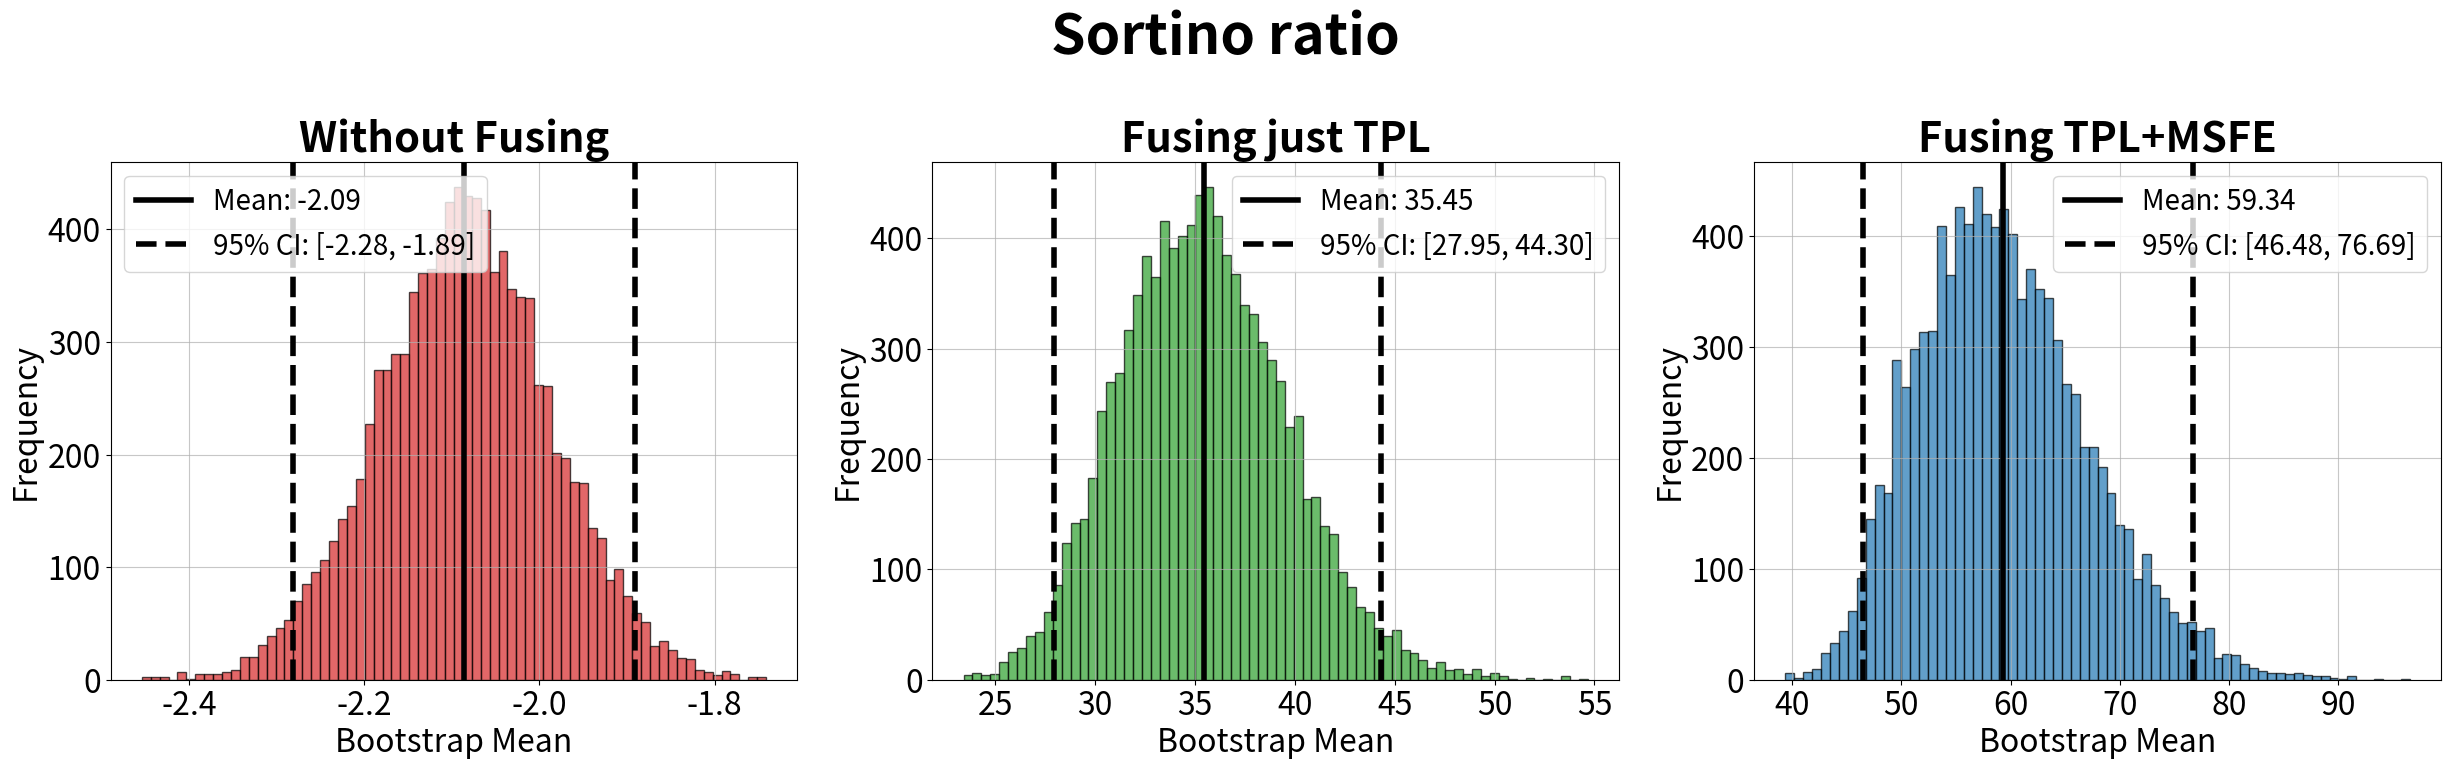
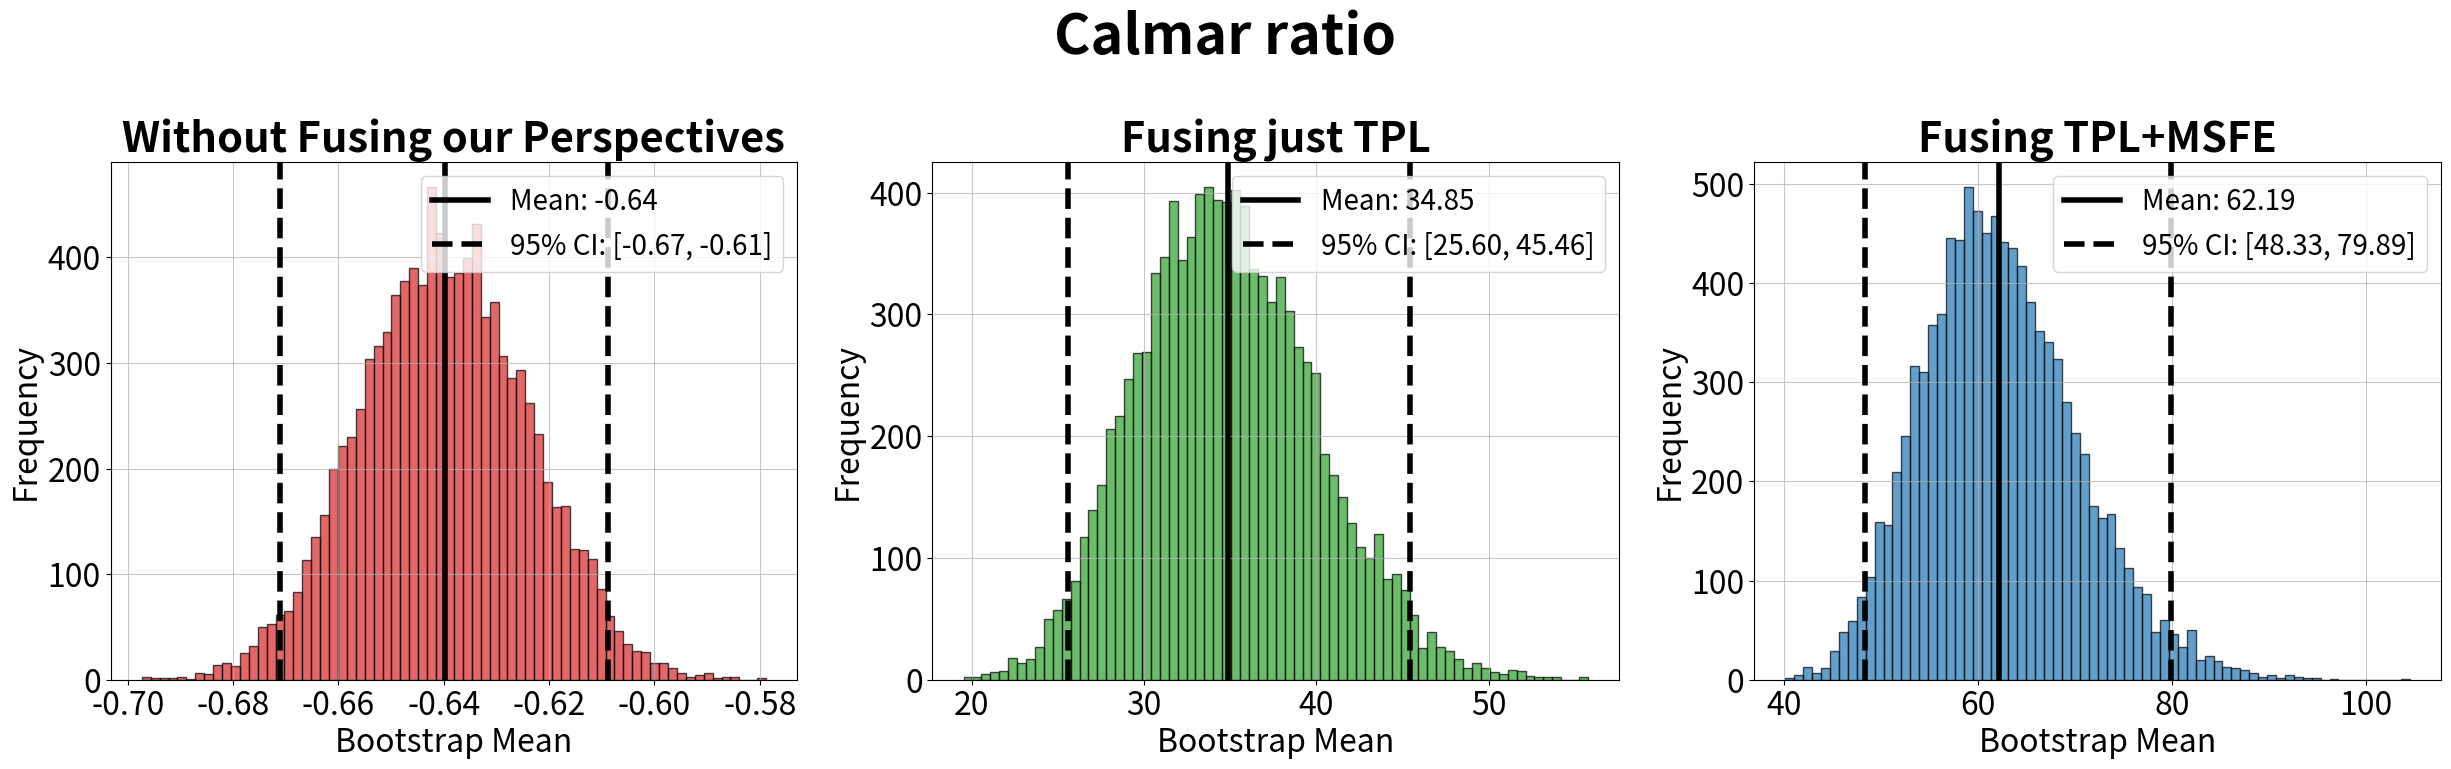
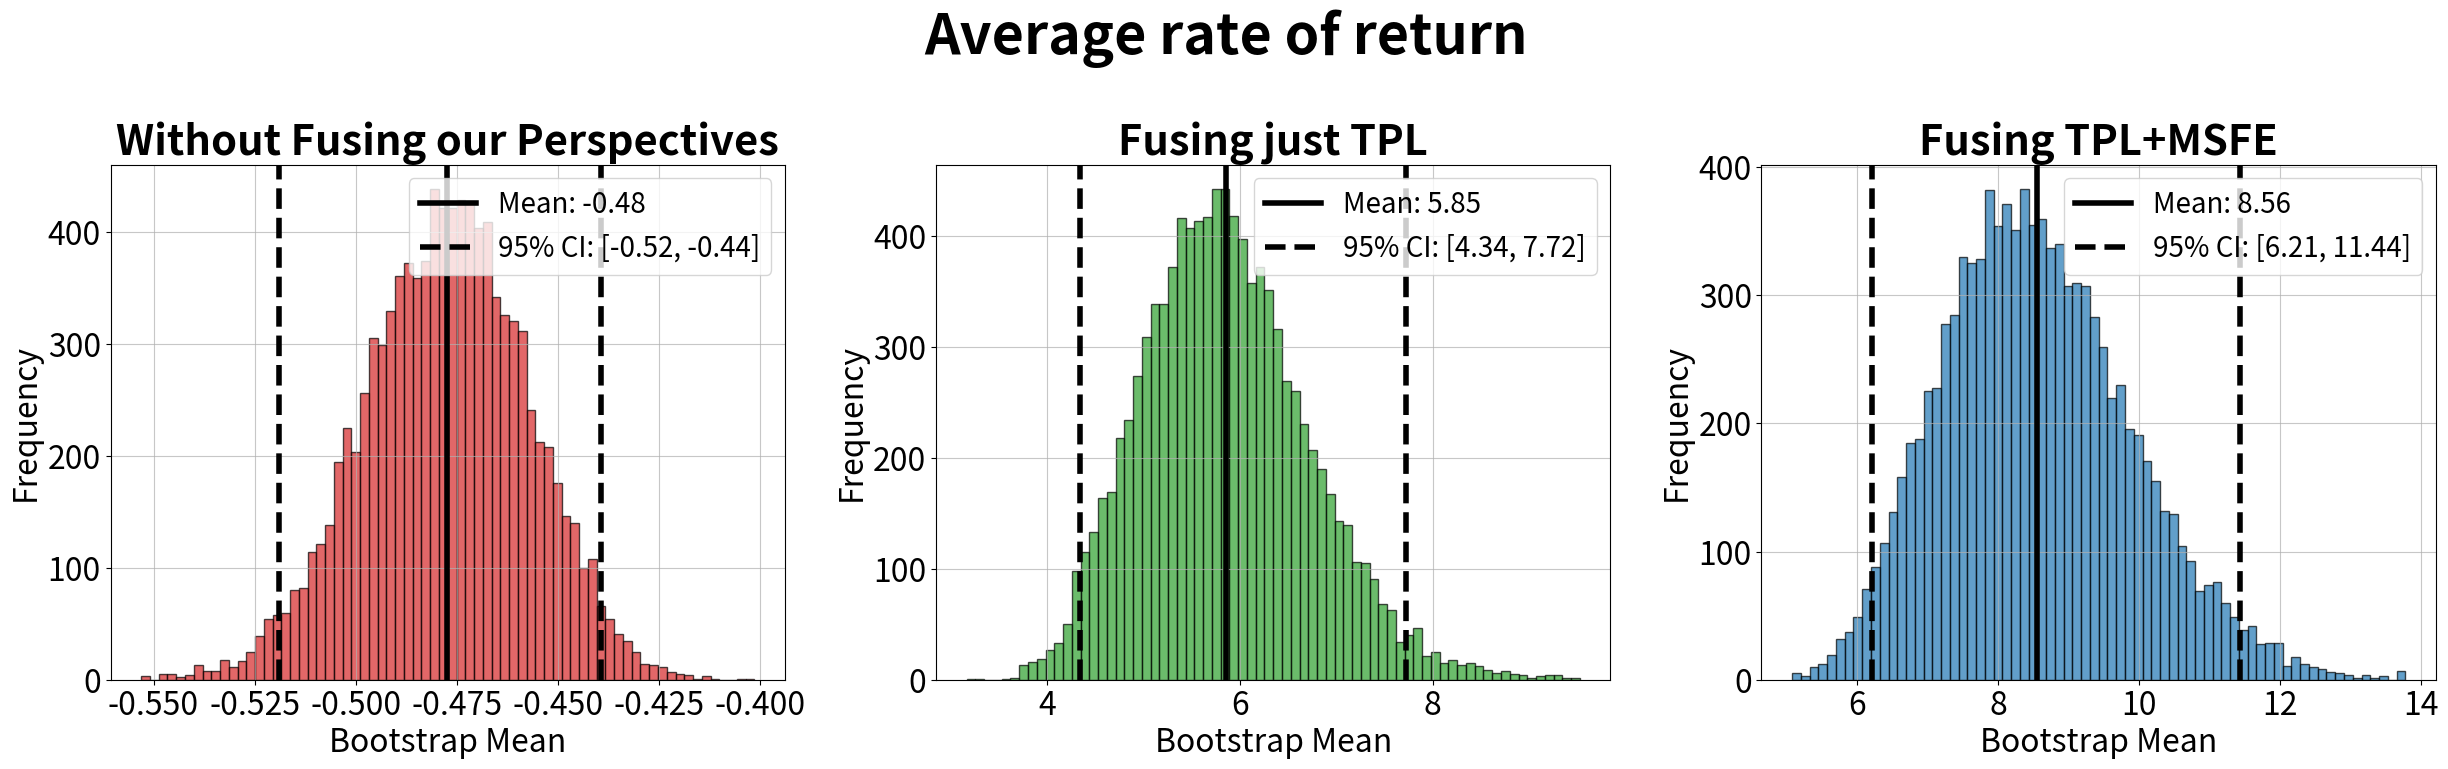
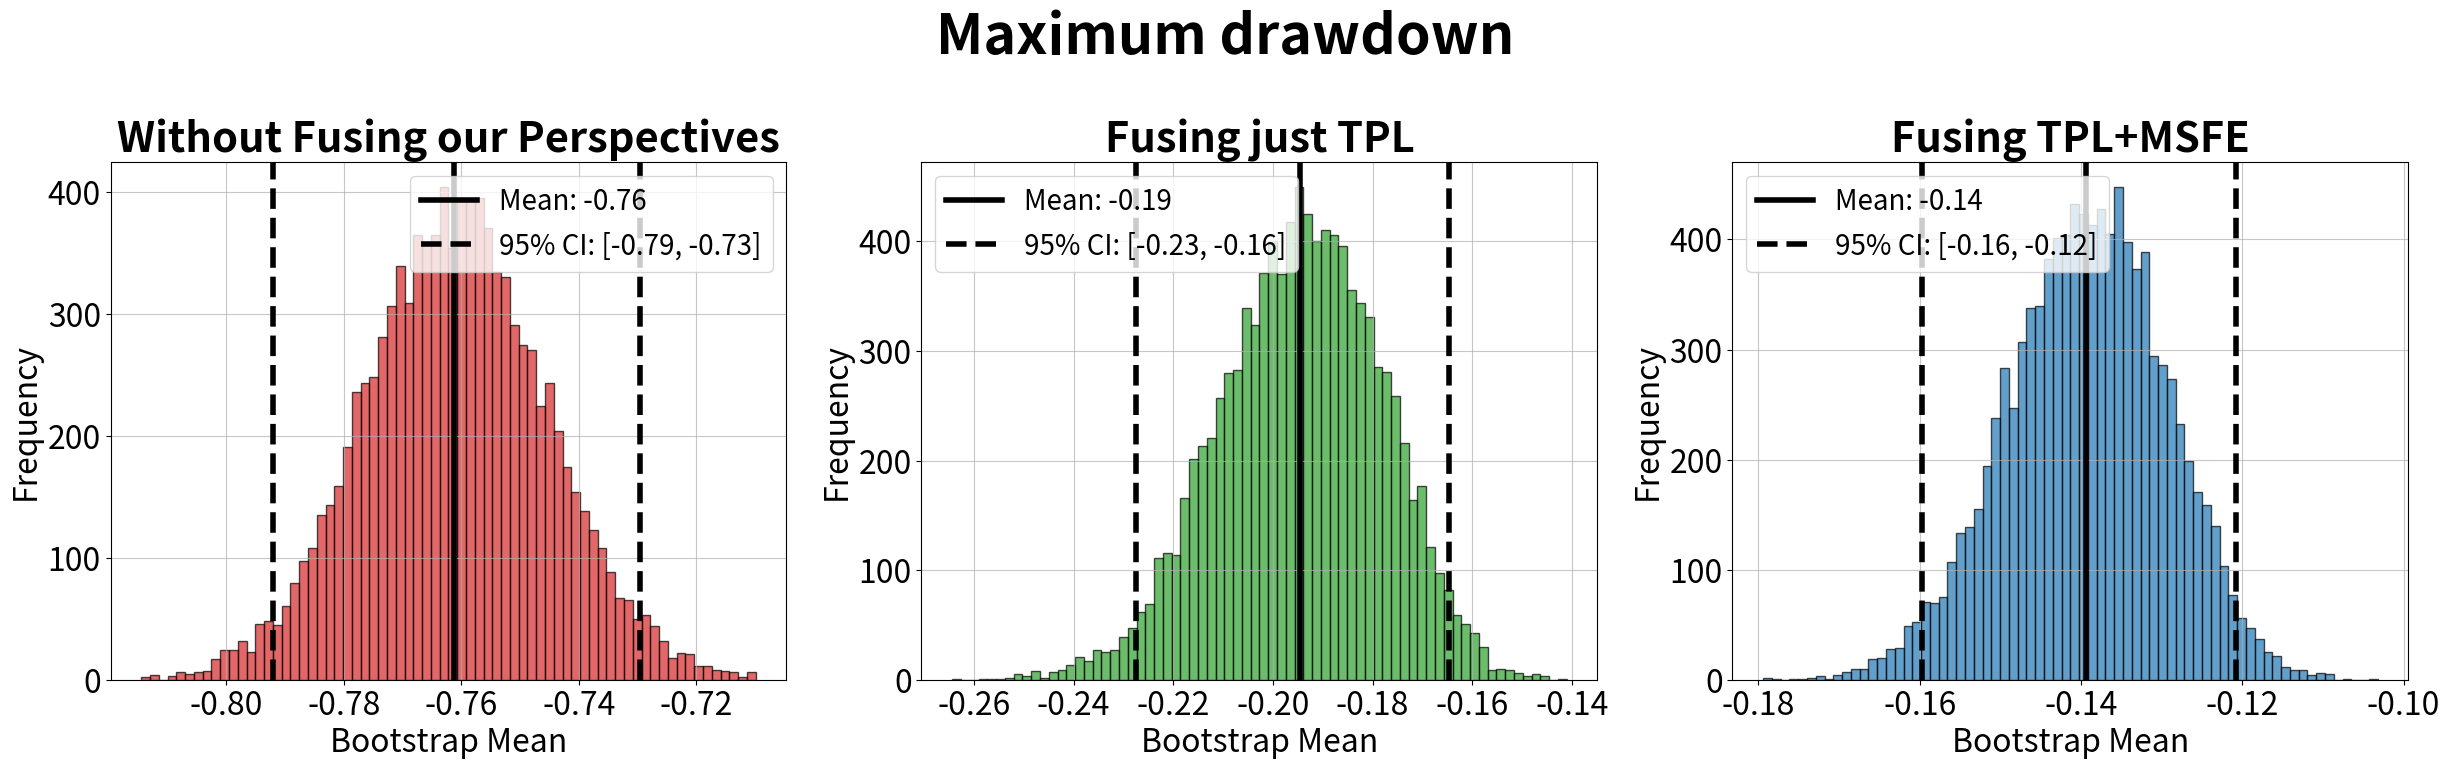

Here is the Python script that generated these plots, in order:
import matplotlib.pyplot as plt
import numpy as np
import pandas as pd
from scipy import stats
import seaborn as sns

# ---------------------------
# Style settings
# ---------------------------
plt.rcParams.update({
    'font.family': 'sans-serif',
    'font.size': 23,
    'axes.titlesize': 23,
    'axes.labelsize': 23,
    'xtick.labelsize': 23,
    'ytick.labelsize': 23,
})

# ---------------------------
# Data
# ---------------------------
sortino_ratio = {
    "Without Fusing": [-1.7825, -2.91, -2.59, -1.77, -2.07, -2.8, -2.72, -1.49, -1.47, -1.31,
                       -2.45, -2.06, -1.69, -2.36, -2.3, -1.68, -2.62, -2.74, -2.4, -2.12,
                       -1.74, -1.44, -2.89, -1.18, -1.6, -2.23, -1.1, -2.77, -1.7, -2.59],
    "Fusing just TPL": [25.38, 6.36, 8.64, 30.09, 19.13, 25.4, 18.45, 113.44, 38.66, 89.53,
                   12.71, 32.93, 46.08, 22.03, 34.45, 31.59, 19.35, 29.16, 25.75, 41.55,
                   37.05, 69.32, 20.52, 22.39, 63.39, 22.69, 59.39, 26.96, 37.97, 33.24],
    "Fusing TPL+MSFE": [28.63, 30.81, 27.22, 51.6, 51.48, 43.05, 28.1, 244.06, 64.81, 130.86,
                        45.59, 66.5, 48.62, 34.41, 55.79, 54.21, 31.5, 61.02, 32.73, 61.08,
                        40.13, 98.61, 42.8, 32.66, 99.68, 48.42, 107.91, 44.55, 40.18, 33.21]
}

calmar_ratio = {
    "Without Fusing our Perspectives": [-0.5741, -0.79, -0.71, -0.59, -0.66, -0.77, -0.7, -0.56, -0.63, -0.51,
                       -0.73, -0.63, -0.68, -0.67, -0.64, -0.64, -0.68, -0.77, -0.69, -0.69,
                       -0.56, -0.54, -0.7, -0.47, -0.63, -0.6, -0.47, -0.78, -0.49, -0.64],
    "Fusing just TPL": [31.14, 4.07, 5.53, 18.65, 9.78, 20.63, 18.39, 75.65, 25.26, 128.97,
                   4.82, 21.67, 31.43, 26.9, 45.96, 28.57, 18.95, 24.03, 17.95, 55.7,
                   50.03, 83.63, 15.53, 14.43, 79.69, 26.07, 70.81, 21.16, 32, 38.12],
    "Fusing TPL+MSFE": [34.36, 22.01, 19.67, 46.66, 63.08, 40.41, 26.42, 244.07, 54.44, 107.48,
                        58.87, 68.53, 46.88, 42.89, 68.21, 48.38, 27.79, 98.87, 19.38, 34.3,
                        56.17, 92.99, 53.19, 37.76, 94.49, 61.55, 147.31, 64.32, 49.53, 35.77]
}

average_return = {
    "Without Fusing our Perspectives": [-0.3684, -0.5819, -0.4493, -0.4713, -0.3714, -0.5507, -0.5384, -0.4613, -0.543, -0.3471,
                       -0.5592, -0.5904, -0.8508, -0.4727, -0.495, -0.4491, -0.4794, -0.5673, -0.4612, -0.4833,
                       -0.3801, -0.3905, -0.5354, -0.2394, -0.5133, -0.4035, -0.3024, -0.6011, -0.3685, -0.4952],
    "Fusing just TPL": [3.4531, 1.1297, 1.4381, 5.0298, 2.5301, 3.733, 2.432, 23.2047, 10.0118, 15.4753,
                   2.2556, 5.3782, 9.0237, 2.7745, 4.6862, 5.6448, 2.8357, 3.6826, 3.5652, 6.166,
                   4.3461, 11.4545, 2.7511, 3.962, 12.0586, 3.0124, 10.7926, 3.6595, 5.3088, 3.7992],
    "Fusing TPL+MSFE": [3.7991, 3.9287, 3.091, 7.709, 4.9665, 4.7351, 3.4725, 37.7701, 15.3368, 22.7651,
                        5.3394, 9.2802, 9.6414, 3.4582, 6.9731, 8.5292, 3.9764, 5.5976, 4.3542, 7.9858,
                        4.4854, 14.8411, 4.0542, 5.1604, 18.5706, 5.2128, 16.9178, 5.2981, 5.5997, 3.8948]
}

maximum_drawdown = {
    "Without Fusing our Perspectives": [-0.6765, -0.7659, -0.6636, -0.8373, -0.5927, -0.7365, -0.7935, -0.8629, -0.8936, -0.7266,
                       -0.7882, -0.967, -0.8843, -0.7401, -0.7961, -0.7309, -0.7373, -0.7609, -0.6935, -0.7347,
                       -0.72, -0.7586, -0.7915, -0.5533, -0.8522, -0.7116, -0.6721, -0.7936, -0.7913, -0.8104],
    "Fusing just TPL": [-0.1102, -0.2727, -0.2563, -0.2684, -0.2577, -0.1798, -0.1312, -0.3071, -0.3973, -0.1194,
                   -0.4643, -0.247, -0.2865, -0.1024, -0.1019, -0.1969, -0.1486, -0.1517, -0.1977, -0.1101,
                   -0.0869, -0.1367, -0.1758, -0.2724, -0.1511, -0.1148, -0.1534, -0.1722, -0.1651, -0.0993],
    "Fusing TPL+MSFE": [-0.1102, -0.178, -0.1562, -0.165, -0.0786, -0.1178, -0.1312, -0.1548, -0.2817, -0.2121,
                        -0.0905, -0.1351, -0.2054, -0.0802, -0.102, -0.1761, -0.1427, -0.0564, -0.224, -0.2325,
                        -0.0797, -0.1596, -0.0759, -0.1363, -0.1967, -0.0845, -0.1149, -0.0824, -0.1129, -0.1085]
}

# ---------------------------
# Helper functions
# ---------------------------
def bootstrap_ci(data, n_bootstrap=10000, ci=95):
    bootstrap_means = []
    n = len(data)
    for _ in range(n_bootstrap):
        sample = np.random.choice(data, size=n, replace=True)
        bootstrap_means.append(np.mean(sample))
    lower = np.percentile(bootstrap_means, (100 - ci) / 2)
    upper = np.percentile(bootstrap_means, 100 - (100 - ci) / 2)
    return bootstrap_means, lower, upper

def create_summary_stats(data_dict, metric_name):
    results = []
    for method, values in data_dict.items():
        values = np.array(values)
        bootstrap_means, ci_lower, ci_upper = bootstrap_ci(values)
        results.append({
            'Method': method,
            'Mean': np.mean(values),
            'Median': np.median(values),
            'Std': np.std(values, ddof=1),
            'CI_Lower (95%)': ci_lower,
            'CI_Upper (95%)': ci_upper,
            'Min': np.min(values),
            'Max': np.max(values)
        })
    df = pd.DataFrame(results)
    print(f"\n{'='*80}")
    print(f"{metric_name} - Summary Statistics")
    print(f"{'='*80}")
    print(df.to_string(index=False))
    print(f"{'='*80}\n")
    return df

def plot_bootstrap_distributions(data_dict, metric_name, n_bootstrap=10000):
    fig, axes = plt.subplots(1, 3, figsize=(25, 8))
    colors = ['#d62728', '#2ca02c', '#1f77b4']
    for idx, (method, values) in enumerate(data_dict.items()):
        bootstrap_means, ci_lower, ci_upper = bootstrap_ci(values, n_bootstrap)
        ax = axes[idx]
        ax.hist(bootstrap_means, bins=70, alpha=0.7, color=colors[idx], edgecolor='black')
        mean_val = np.mean(values)
        ax.axvline(mean_val, color='black', linestyle='-', linewidth=4, label=f'Mean: {mean_val:.2f}')
        ax.axvline(ci_lower, color='black', linestyle='--', linewidth=4, label=f'95% CI: [{ci_lower:.2f}, {ci_upper:.2f}]')
        ax.axvline(ci_upper, color='black', linestyle='--', linewidth=4)
        ax.set_title(f'{method}', fontsize=30, fontweight='bold')
        ax.set_xlabel('Bootstrap Mean')
        ax.set_ylabel('Frequency')
        ax.legend(fontsize=20)
        ax.grid(True, alpha=0.7)
    plt.suptitle(f'{metric_name}', fontsize=40, fontweight='bold')
    plt.tight_layout()
    plt.show()

# ---------------------------
# Main analysis
# ---------------------------
print("\n" + "="*80)
print("COMPREHENSIVE STATISTICAL ANALYSIS")
print("="*80)

metrics = {
    'Sortino ratio': sortino_ratio,
    'Calmar ratio': calmar_ratio,
    'Average rate of return': average_return,
    'Maximum drawdown': maximum_drawdown
}

for metric_name, data_dict in metrics.items():
    create_summary_stats(data_dict, metric_name)
    plot_bootstrap_distributions(data_dict, metric_name)

print("\nAnalysis complete!")
